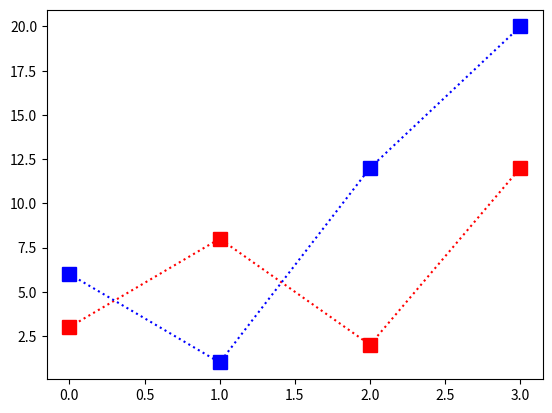

Write Python code to recreate this figure.
import matplotlib.pyplot as plt 

import numpy as np


y1 = np.array([3,8,2,12])

y2= np.array([6,1,12,20])

plt.plot(y1,'s:r',ms=10,mec='r', mfc='r')
plt.plot(y2,'s:b',ms=10,mec='b', mfc='b')
plt.show()